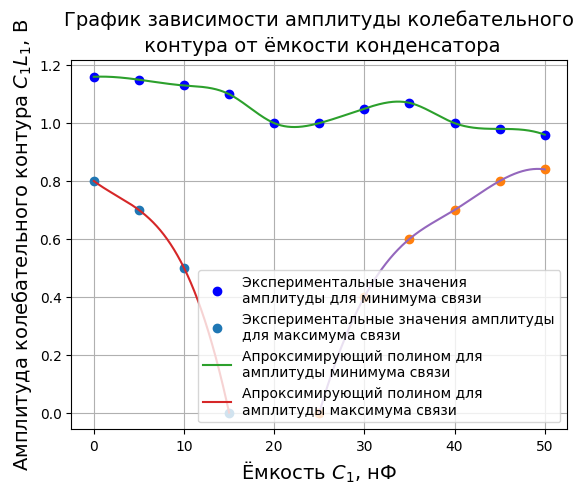

Here is the Python script that generated this plot:
import matplotlib.pyplot as plt
import numpy as np
from matplotlib import rcParams

# from scipy.optimize import curve_fit
from scipy.interpolate import interp1d

rcParams["font.family"] = "serif"
rcParams["font.serif"] = ["Times New Roman"]

# Define the x and y arrays
x = np.array([0, 5, 10, 15, 20, 25, 30, 35, 40, 45, 50])
y1 = np.array([1.16, 1.15, 1.13, 1.1, 1.0, 1.0, 1.05, 1.07, 1.0, 0.98, 0.96])
y2 = np.array([0.8, 0.7, 0.5, 0])
y3 = np.array([0, 0.4, 0.6, 0.7, 0.8, 0.84])

# Define the function to fit the data
def func(x, a, b, c, d, e):
    return a * x**4 + b * x**3 + c * x**2 + d * x + e


# Use curve_fit to approximate the function to the data
# popt1, pcov1 = curve_fit(func, x, y1)
# popt2, pcov2 = curve_fit(func, x, y2)
popt1 = interp1d(x, y1, kind="cubic")
popt2 = interp1d(x[:4], y2, kind="cubic")
popt3 = interp1d(x[-6:], y3, kind="cubic")

# Define the x values for the curve
x_curve = np.linspace(np.min(x), np.max(x), 1000)
x_curve2 = np.linspace(x[0], x[3], 1000)
x_curve3 = np.linspace(x[-6], x[-1], 1000)

# Calculate the y values for the curve using the fitted function
# y1_curve = func(x_curve, *popt1)
# y2_curve = func(x_curve, *popt2)
y1_curve = popt1(x_curve)
y2_curve = popt2(x_curve2)
y3_curve = popt3(x_curve3)

# Plot the points and the curve
plt.plot(x, y1, "o", c="blue", label="Экспериментальные значения\nамплитуды для минимума связи")
plt.plot(x[:4], y2, "o", label="Экспериментальные значения амплитуды\nдля максимума связи")
plt.plot(x[-6:], y3, "o")
plt.plot(x_curve, y1_curve, label="Апроксимирующий полином для\nамплитуды минимума связи")
plt.plot(x_curve2, y2_curve, label="Апроксимирующий полином для\nамплитуды максимума связи")
plt.plot(x_curve3, y3_curve)

# Add grid, title, axis labels and legend
plt.grid(True)
plt.title(
    "График зависимости амплитуды колебательного\n контура от ёмкости конденсатора",
    fontsize=14,
    linespacing=1.5,
)
plt.xlabel(r"Ёмкость $С_1$, нФ", fontsize=14, linespacing=1.5)
plt.ylabel(r"Амплитуда колебательного контура $C_1 L_1$, В", fontsize=14, linespacing=1.5)
plt.legend()

# Show the plot
plt.show()
